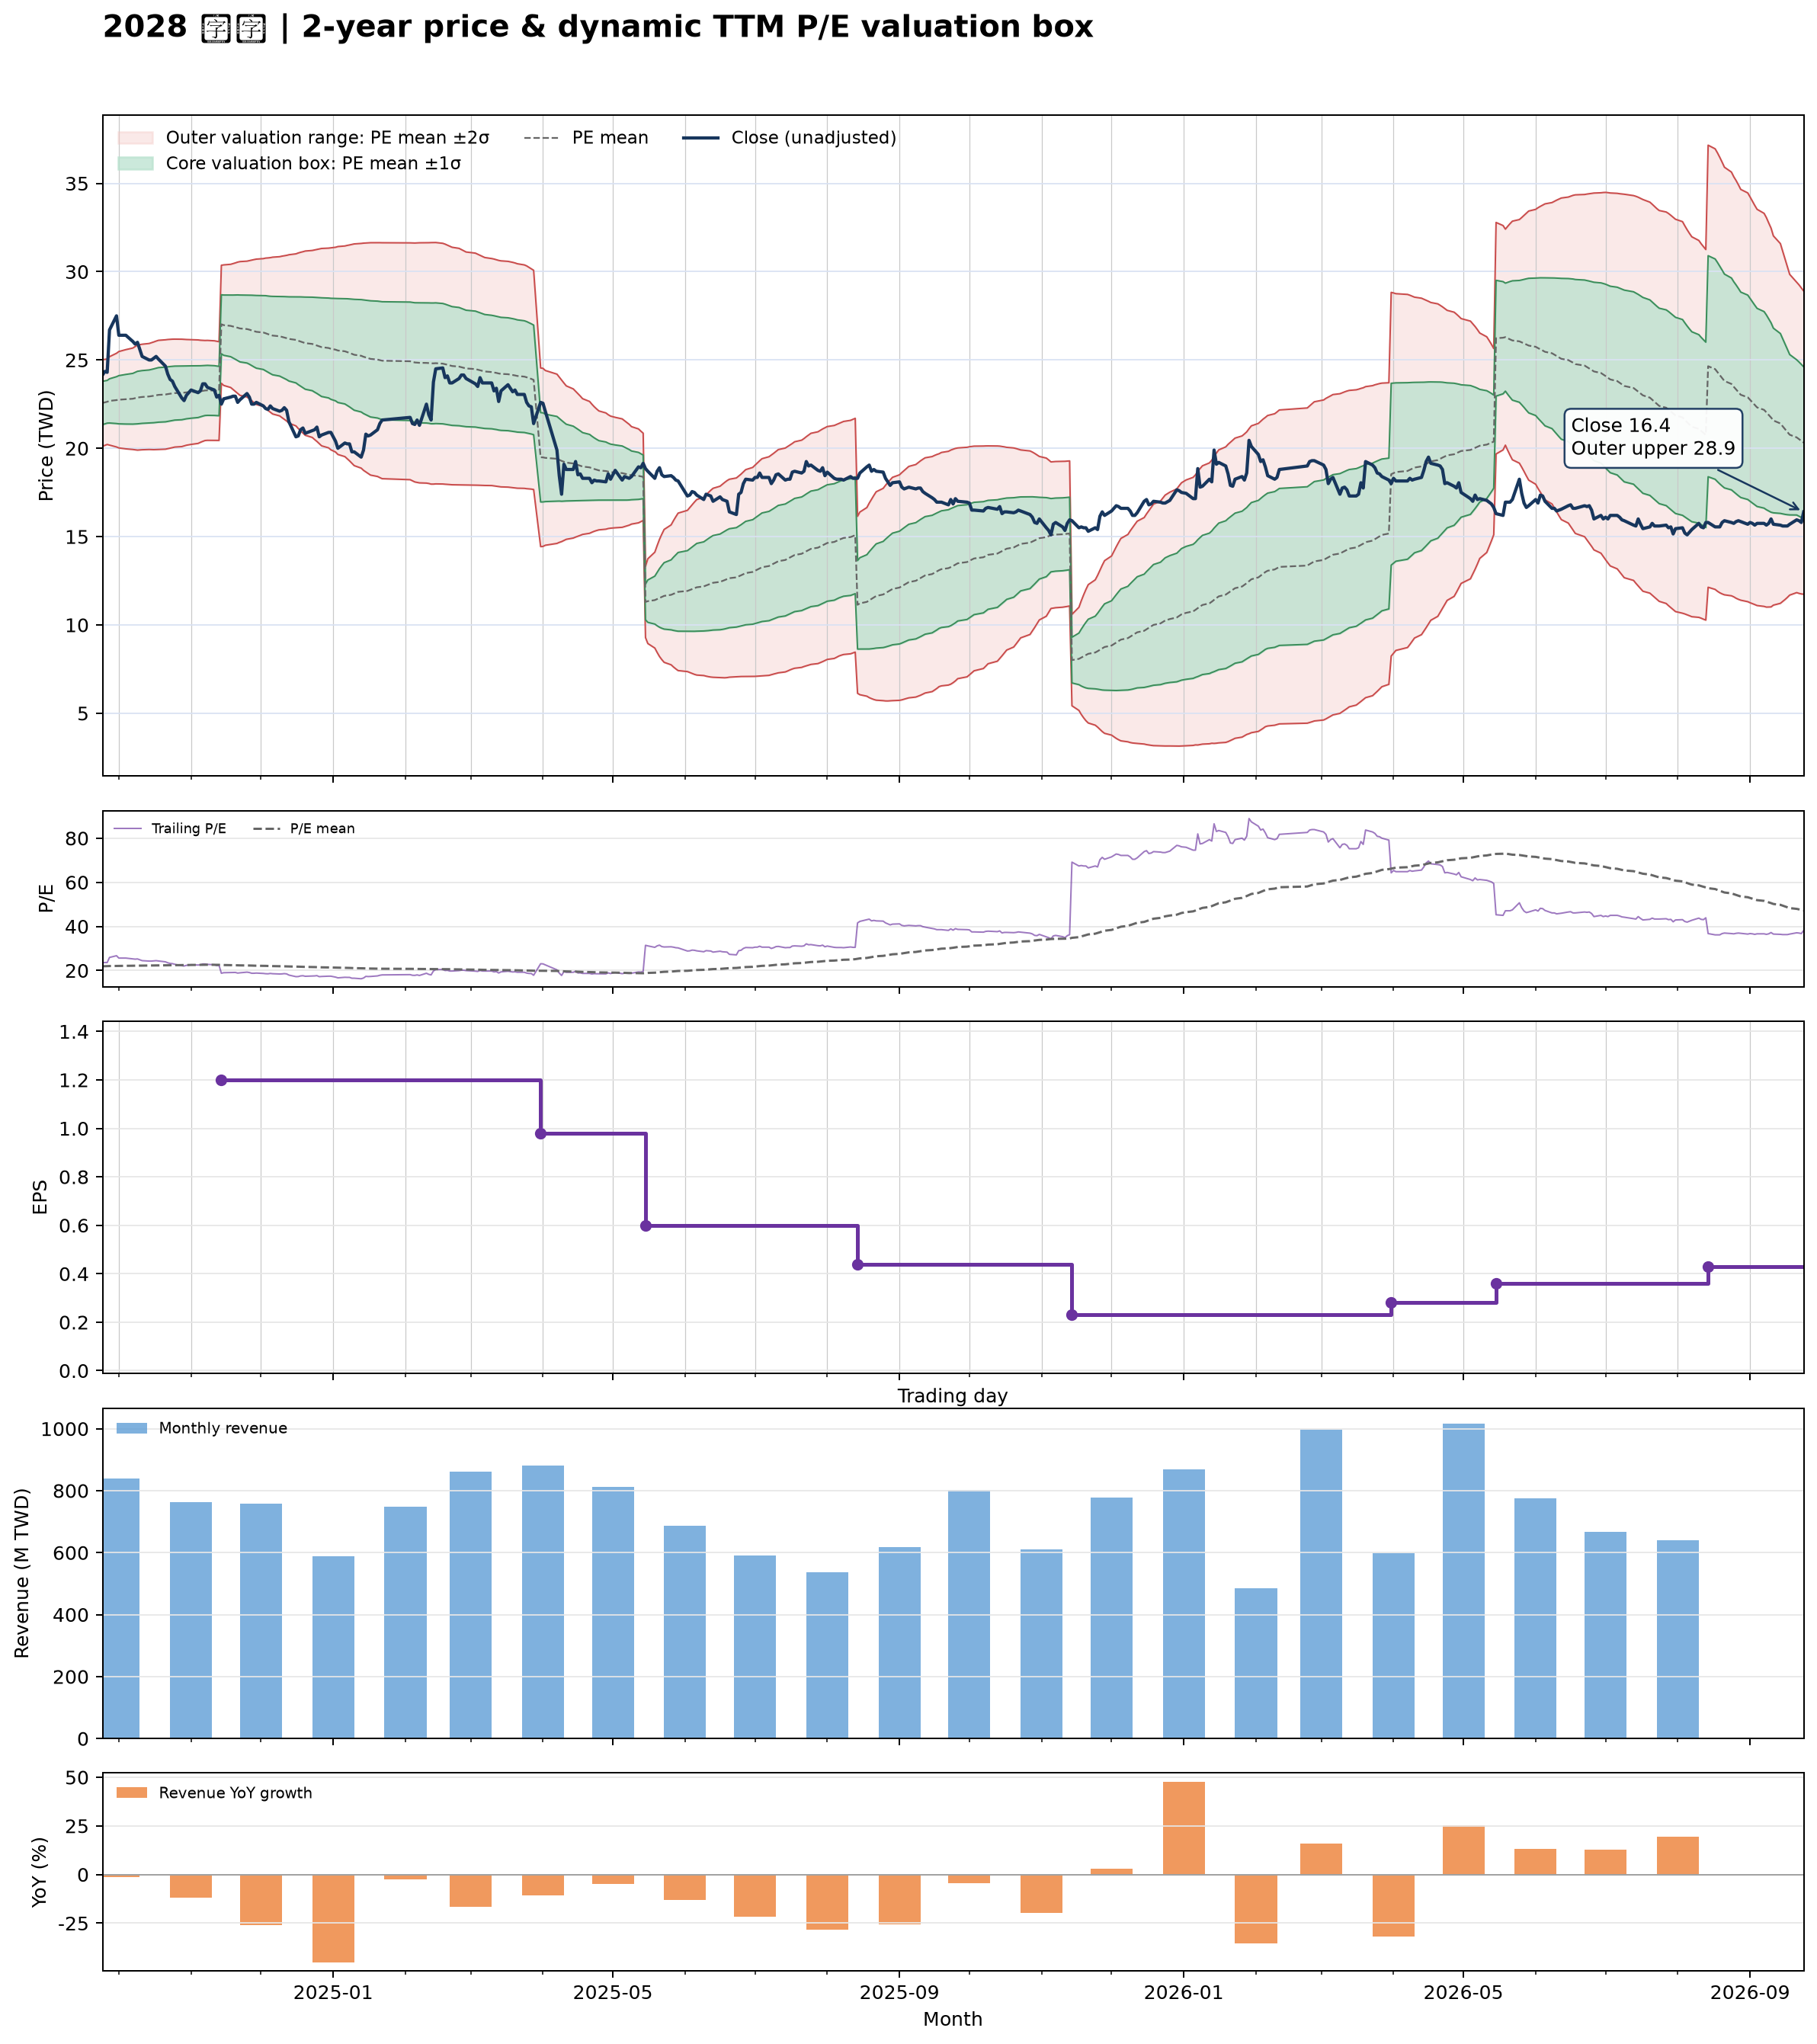

Values plotted in this chart, from the file beside it:
date, close, available_date, period_end, ttm_eps, pe, pe_mean, pe_std, price_m2, price_m1, price_mean, price_p1, price_p2, forward_eps, forward_pe, forward_pe_mean, forward_pe_std, forward_price_m2, forward_price_m1, forward_price_mean, forward_price_p1, forward_price_p2
2024-09-24, 24.15, 2024-08-14, 2024-06-30, 1.03, 23.45, 21.91, 1.19, 20.12, 21.34, 22.57, 23.79, 25.02, , , , , , , , , 
2024-09-25, 24.35, 2024-08-14, 2024-06-30, 1.03, 23.64, 21.94, 1.183, 20.16, 21.38, 22.6, 23.82, 25.04, , , , , , , , , 
2024-09-26, 24.3, 2024-08-14, 2024-06-30, 1.03, 23.59, 21.98, 1.174, 20.22, 21.43, 22.63, 23.84, 25.05, , , , , , , , , 
2024-09-27, 26.7, 2024-08-14, 2024-06-30, 1.03, 25.92, 22.02, 1.216, 20.18, 21.43, 22.68, 23.94, 25.19, , , , , , , , , 
2024-09-30, 27.5, 2024-08-14, 2024-06-30, 1.03, 26.7, 22.07, 1.288, 20.08, 21.4, 22.73, 24.05, 25.38, , , , , , , , , 
2024-10-01, 26.4, 2024-08-14, 2024-06-30, 1.03, 25.63, 22.09, 1.325, 20.02, 21.39, 22.75, 24.11, 25.48, , , , , , , , , 
2024-10-04, 26.4, 2024-08-14, 2024-06-30, 1.03, 25.63, 22.11, 1.363, 19.97, 21.37, 22.78, 24.18, 25.59, , , , , , , , , 
2024-10-07, 26.05, 2024-08-14, 2024-06-30, 1.03, 25.29, 22.14, 1.394, 19.93, 21.37, 22.81, 24.24, 25.68, , , , , , , , , 
2024-10-08, 25.9, 2024-08-14, 2024-06-30, 1.03, 25.15, 22.17, 1.419, 19.91, 21.38, 22.84, 24.3, 25.76, , , , , , , , , 
2024-10-09, 26, 2024-08-14, 2024-06-30, 1.03, 25.24, 22.21, 1.443, 19.9, 21.39, 22.87, 24.36, 25.85, , , , , , , , , 
2024-10-11, 25.2, 2024-08-14, 2024-06-30, 1.03, 24.47, 22.24, 1.45, 19.92, 21.41, 22.91, 24.4, 25.89, , , , , , , , , 
2024-10-14, 25, 2024-08-14, 2024-06-30, 1.03, 24.27, 22.27, 1.457, 19.93, 21.43, 22.93, 24.43, 25.94, , , , , , , , , 
2024-10-15, 25, 2024-08-14, 2024-06-30, 1.03, 24.27, 22.28, 1.468, 19.93, 21.44, 22.95, 24.46, 25.98, , , , , , , , , 
2024-10-16, 25.1, 2024-08-14, 2024-06-30, 1.03, 24.37, 22.3, 1.48, 19.92, 21.45, 22.97, 24.5, 26.02, , , , , , , , , 
2024-10-17, 25.2, 2024-08-14, 2024-06-30, 1.03, 24.47, 22.33, 1.491, 19.93, 21.46, 23, 24.54, 26.07, , , , , , , , , 
2024-10-18, 25.05, 2024-08-14, 2024-06-30, 1.03, 24.32, 22.35, 1.5, 19.93, 21.48, 23.02, 24.57, 26.11, , , , , , , , , 
2024-10-21, 24.65, 2024-08-14, 2024-06-30, 1.03, 23.93, 22.38, 1.503, 19.95, 21.5, 23.05, 24.6, 26.14, , , , , , , , , 
2024-10-22, 24.2, 2024-08-14, 2024-06-30, 1.03, 23.5, 22.4, 1.5, 19.98, 21.52, 23.07, 24.61, 26.16, , , , , , , , , 
2024-10-23, 23.9, 2024-08-14, 2024-06-30, 1.03, 23.2, 22.42, 1.495, 20.01, 21.55, 23.09, 24.63, 26.17, , , , , , , , , 
2024-10-24, 23.8, 2024-08-14, 2024-06-30, 1.03, 23.11, 22.43, 1.491, 20.04, 21.57, 23.11, 24.64, 26.18, , , , , , , , , 
2024-10-25, 23.5, 2024-08-14, 2024-06-30, 1.03, 22.82, 22.45, 1.483, 20.07, 21.6, 23.13, 24.65, 26.18, , , , , , , , , 
2024-10-28, 22.85, 2024-08-14, 2024-06-30, 1.03, 22.18, 22.46, 1.476, 20.1, 21.62, 23.14, 24.66, 26.18, , , , , , , , , 
2024-10-29, 22.7, 2024-08-14, 2024-06-30, 1.03, 22.04, 22.48, 1.464, 20.14, 21.64, 23.15, 24.66, 26.17, , , , , , , , , 
2024-10-30, 23, 2024-08-14, 2024-06-30, 1.03, 22.33, 22.49, 1.453, 20.17, 21.67, 23.17, 24.66, 26.16, , , , , , , , , 
2024-11-01, 23.3, 2024-08-14, 2024-06-30, 1.03, 22.62, 22.51, 1.439, 20.22, 21.7, 23.19, 24.67, 26.15, , , , , , , , , 
2024-11-04, 23.15, 2024-08-14, 2024-06-30, 1.03, 22.48, 22.53, 1.422, 20.28, 21.74, 23.21, 24.67, 26.14, , , , , , , , , 
2024-11-05, 23.25, 2024-08-14, 2024-06-30, 1.03, 22.57, 22.55, 1.403, 20.34, 21.78, 23.23, 24.67, 26.12, , , , , , , , , 
2024-11-06, 23.65, 2024-08-14, 2024-06-30, 1.03, 22.96, 22.57, 1.388, 20.39, 21.82, 23.25, 24.68, 26.11, , , , , , , , , 
2024-11-07, 23.65, 2024-08-14, 2024-06-30, 1.03, 22.96, 22.6, 1.375, 20.44, 21.86, 23.27, 24.69, 26.11, , , , , , , , , 
2024-11-08, 23.45, 2024-08-14, 2024-06-30, 1.03, 22.77, 22.6, 1.373, 20.45, 21.87, 23.28, 24.7, 26.11, , , , , , , , , 
2024-11-11, 23.3, 2024-08-14, 2024-06-30, 1.03, 22.62, 22.59, 1.368, 20.45, 21.86, 23.27, 24.68, 26.09, , , , , , , , , 
2024-11-12, 22.9, 2024-08-14, 2024-06-30, 1.03, 22.23, 22.58, 1.362, 20.45, 21.85, 23.25, 24.66, 26.06, , , , , , , , , 
2024-11-13, 23, 2024-08-14, 2024-06-30, 1.03, 22.33, 22.56, 1.357, 20.45, 21.84, 23.24, 24.64, 26.04, , , , , , , , , 
2024-11-14, 22.5, 2024-11-14, 2024-09-30, 1.2, 18.75, 22.52, 1.392, 23.68, 25.35, 27.02, 28.69, 30.36, , , , , , , , , 
2024-11-15, 22.8, 2024-11-14, 2024-09-30, 1.2, 19, 22.48, 1.422, 23.56, 25.27, 26.97, 28.68, 30.38, , , , , , , , , 
2024-11-18, 22.9, 2024-11-14, 2024-09-30, 1.2, 19.08, 22.44, 1.453, 23.44, 25.19, 26.93, 28.67, 30.42, , , , , , , , , 
2024-11-19, 22.95, 2024-11-14, 2024-09-30, 1.2, 19.12, 22.41, 1.484, 23.33, 25.11, 26.89, 28.68, 30.46, , , , , , , , , 
2024-11-20, 22.95, 2024-11-14, 2024-09-30, 1.2, 19.12, 22.38, 1.514, 23.23, 25.04, 26.86, 28.68, 30.5, , , , , , , , , 
2024-11-21, 22.6, 2024-11-14, 2024-09-30, 1.2, 18.83, 22.35, 1.549, 23.11, 24.97, 26.83, 28.68, 30.54, , , , , , , , , 
2024-11-22, 22.75, 2024-11-14, 2024-09-30, 1.2, 18.96, 22.32, 1.578, 23, 24.89, 26.78, 28.68, 30.57, , , , , , , , , 
2024-11-25, 23.1, 2024-11-14, 2024-09-30, 1.2, 19.25, 22.29, 1.602, 22.91, 24.83, 26.75, 28.67, 30.6, , , , , , , , , 
2024-11-26, 22.9, 2024-11-14, 2024-09-30, 1.2, 19.08, 22.26, 1.629, 22.81, 24.76, 26.72, 28.67, 30.63, , , , , , , , , 
2024-11-27, 22.5, 2024-11-14, 2024-09-30, 1.2, 18.75, 22.23, 1.659, 22.69, 24.68, 26.68, 28.67, 30.66, , , , , , , , , 
2024-11-28, 22.5, 2024-11-14, 2024-09-30, 1.2, 18.75, 22.19, 1.688, 22.58, 24.61, 26.63, 28.66, 30.68, , , , , , , , , 
2024-11-29, 22.6, 2024-11-14, 2024-09-30, 1.2, 18.83, 22.16, 1.715, 22.48, 24.54, 26.6, 28.65, 30.71, , , , , , , , , 
2024-12-02, 22.4, 2024-11-14, 2024-09-30, 1.2, 18.67, 22.13, 1.743, 22.37, 24.46, 26.55, 28.65, 30.74, , , , , , , , , 
2024-12-03, 22.25, 2024-11-14, 2024-09-30, 1.2, 18.54, 22.09, 1.773, 22.26, 24.39, 26.51, 28.64, 30.77, , , , , , , , , 
2024-12-04, 22.2, 2024-11-14, 2024-09-30, 1.2, 18.5, 22.05, 1.798, 22.15, 24.31, 26.46, 28.62, 30.78, , , , , , , , , 
2024-12-05, 22.4, 2024-11-14, 2024-09-30, 1.2, 18.67, 22.02, 1.823, 22.05, 24.23, 26.42, 28.61, 30.79, , , , , , , , , 
2024-12-06, 22.25, 2024-11-14, 2024-09-30, 1.2, 18.54, 21.98, 1.85, 21.94, 24.16, 26.38, 28.6, 30.82, , , , , , , , , 
2024-12-09, 22.1, 2024-11-14, 2024-09-30, 1.2, 18.42, 21.95, 1.878, 21.84, 24.09, 26.34, 28.6, 30.85, , , , , , , , , 
2024-12-10, 22.15, 2024-11-14, 2024-09-30, 1.2, 18.46, 21.92, 1.905, 21.74, 24.02, 26.31, 28.59, 30.88, , , , , , , , , 
2024-12-11, 22.3, 2024-11-14, 2024-09-30, 1.2, 18.58, 21.89, 1.929, 21.64, 23.96, 26.27, 28.59, 30.9, , , , , , , , , 
2024-12-12, 22.15, 2024-11-14, 2024-09-30, 1.2, 18.46, 21.86, 1.954, 21.55, 23.89, 26.24, 28.58, 30.92, , , , , , , , , 
2024-12-13, 21.5, 2024-11-14, 2024-09-30, 1.2, 17.92, 21.83, 1.986, 21.42, 23.81, 26.19, 28.58, 30.96, , , , , , , , , 
2024-12-16, 20.65, 2024-11-14, 2024-09-30, 1.2, 17.21, 21.78, 2.029, 21.27, 23.7, 26.14, 28.57, 31.01, , , , , , , , , 
2024-12-17, 20.7, 2024-11-14, 2024-09-30, 1.2, 17.25, 21.74, 2.071, 21.12, 23.6, 26.09, 28.57, 31.06, , , , , , , , , 
2024-12-18, 21.05, 2024-11-14, 2024-09-30, 1.2, 17.54, 21.7, 2.106, 20.99, 23.52, 26.04, 28.57, 31.1, , , , , , , , , 
2024-12-19, 21.15, 2024-11-14, 2024-09-30, 1.2, 17.62, 21.67, 2.138, 20.87, 23.43, 26, 28.57, 31.13, , , , , , , , , 
2024-12-20, 20.85, 2024-11-14, 2024-09-30, 1.2, 17.38, 21.63, 2.173, 20.74, 23.35, 25.95, 28.56, 31.17, , , , , , , , , 
... 427 more rows
